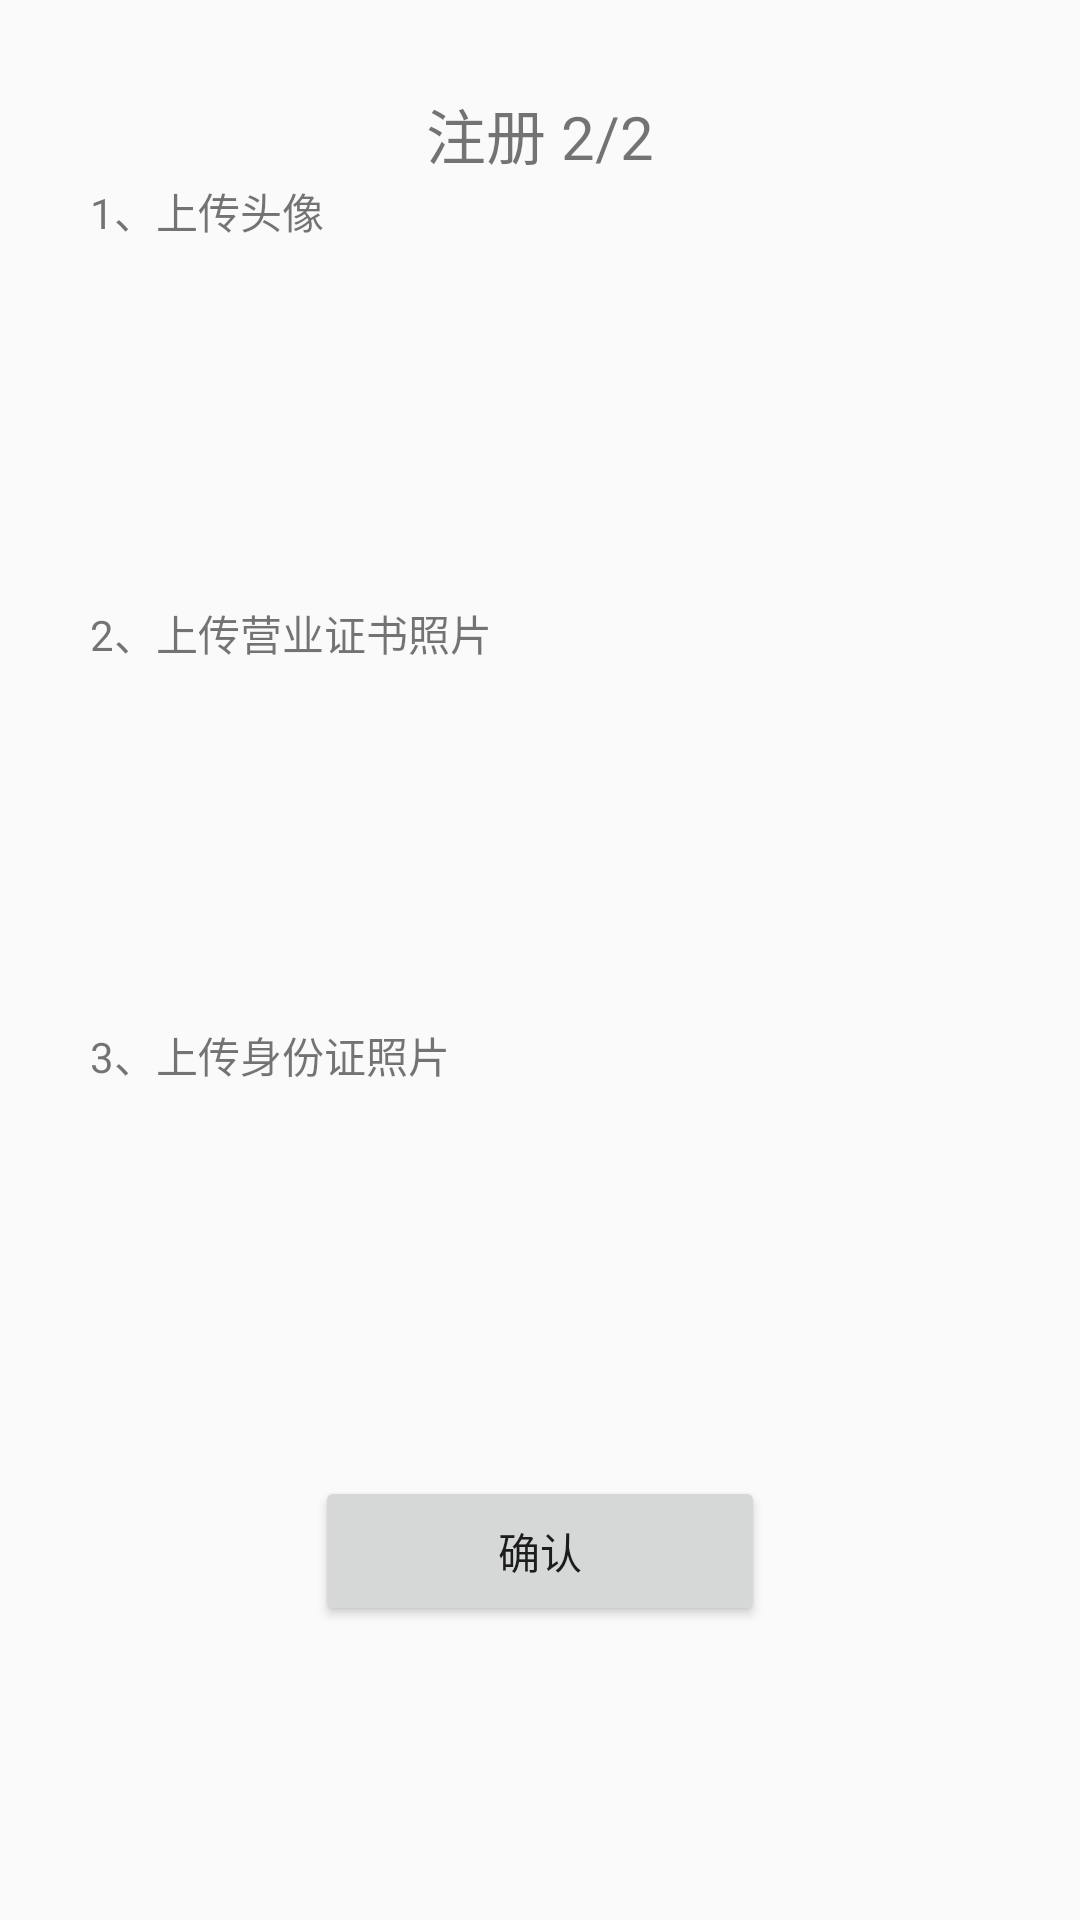

Produce the Android XML layout that renders to this screen, including the resource entries it uses.
<!-- AndroidManifest.xml: application theme AppTheme -->
<!-- res/layout/activity_login2.xml -->
<?xml version="1.0" encoding="utf-8"?>
<LinearLayout xmlns:android="http://schemas.android.com/apk/res/android"
    android:orientation="vertical" android:layout_width="match_parent"
    android:layout_height="match_parent">

    <ScrollView
        android:layout_width="fill_parent"
        android:layout_height="fill_parent">
        <RelativeLayout
            android:id="@+id/login_div2"
            android:layout_width="fill_parent"
            android:layout_height="wrap_content"
            android:padding="15dp"
            android:layout_margin="15dp">
            <TextView
                android:id="@+id/login_two"
                android:layout_width="wrap_content"
                android:layout_height="wrap_content"
                android:textSize="20dp"
                android:text="注册 2/2"
                android:layout_centerHorizontal="true"/>
            
            <TextView
                android:id="@+id/head_portrait_Text"
                android:layout_width="wrap_content"
                android:layout_height="wrap_content"
                android:layout_alignParentTop="true"
                android:layout_below="@+id/login_two"
                android:layout_marginTop="30dp"
                android:text="1、上传头像"/>
            <ImageView
                android:id="@+id/head_portrait_Image"
                android:layout_below="@id/head_portrait_Text"
                android:layout_centerHorizontal="true"
                android:layout_width="120dp"
                android:layout_height="120dp"
                android:scaleType="fitXY" />
            
            <TextView
                android:id="@+id/login_certificate_Text"
                android:layout_width="wrap_content"
                android:layout_height="wrap_content"
                android:layout_below="@+id/head_portrait_Image"
                android:text="2、上传营业证书照片"/>
            <ImageView
                android:id="@+id/login_certificate_Image"
                android:layout_below="@id/login_certificate_Text"
                android:layout_centerHorizontal="true"
                android:layout_width="120dp"
                android:layout_height="120dp"
                android:scaleType="fitXY"
                />
            
            <TextView
                android:id="@+id/login_ID"
                android:layout_width="wrap_content"
                android:layout_height="wrap_content"
                android:layout_below="@+id/login_certificate_Image"
                android:text="3、上传身份证照片"/>
            <ImageView
                android:id="@+id/login_ID_Image"
                android:layout_below="@id/login_ID"
                android:layout_centerHorizontal="true"
                android:layout_width="120dp"
                android:layout_height="120dp"
                android:scaleType="fitXY"
                />
            
            <Button
                android:id="@+id/confirm_button"
                android:text="确认"
                android:layout_width="150dp"
                android:layout_height="50dp"
                android:layout_below="@id/login_ID_Image"
                android:layout_marginTop="10dp"
                android:layout_centerHorizontal="true"
                />

        </RelativeLayout>
    </ScrollView>
</LinearLayout>
<!-- resources referenced by this layout -->
<resources>
  <style name="AppTheme" parent="Theme.AppCompat.Light.DarkActionBar">
          
      </style>
</resources>
